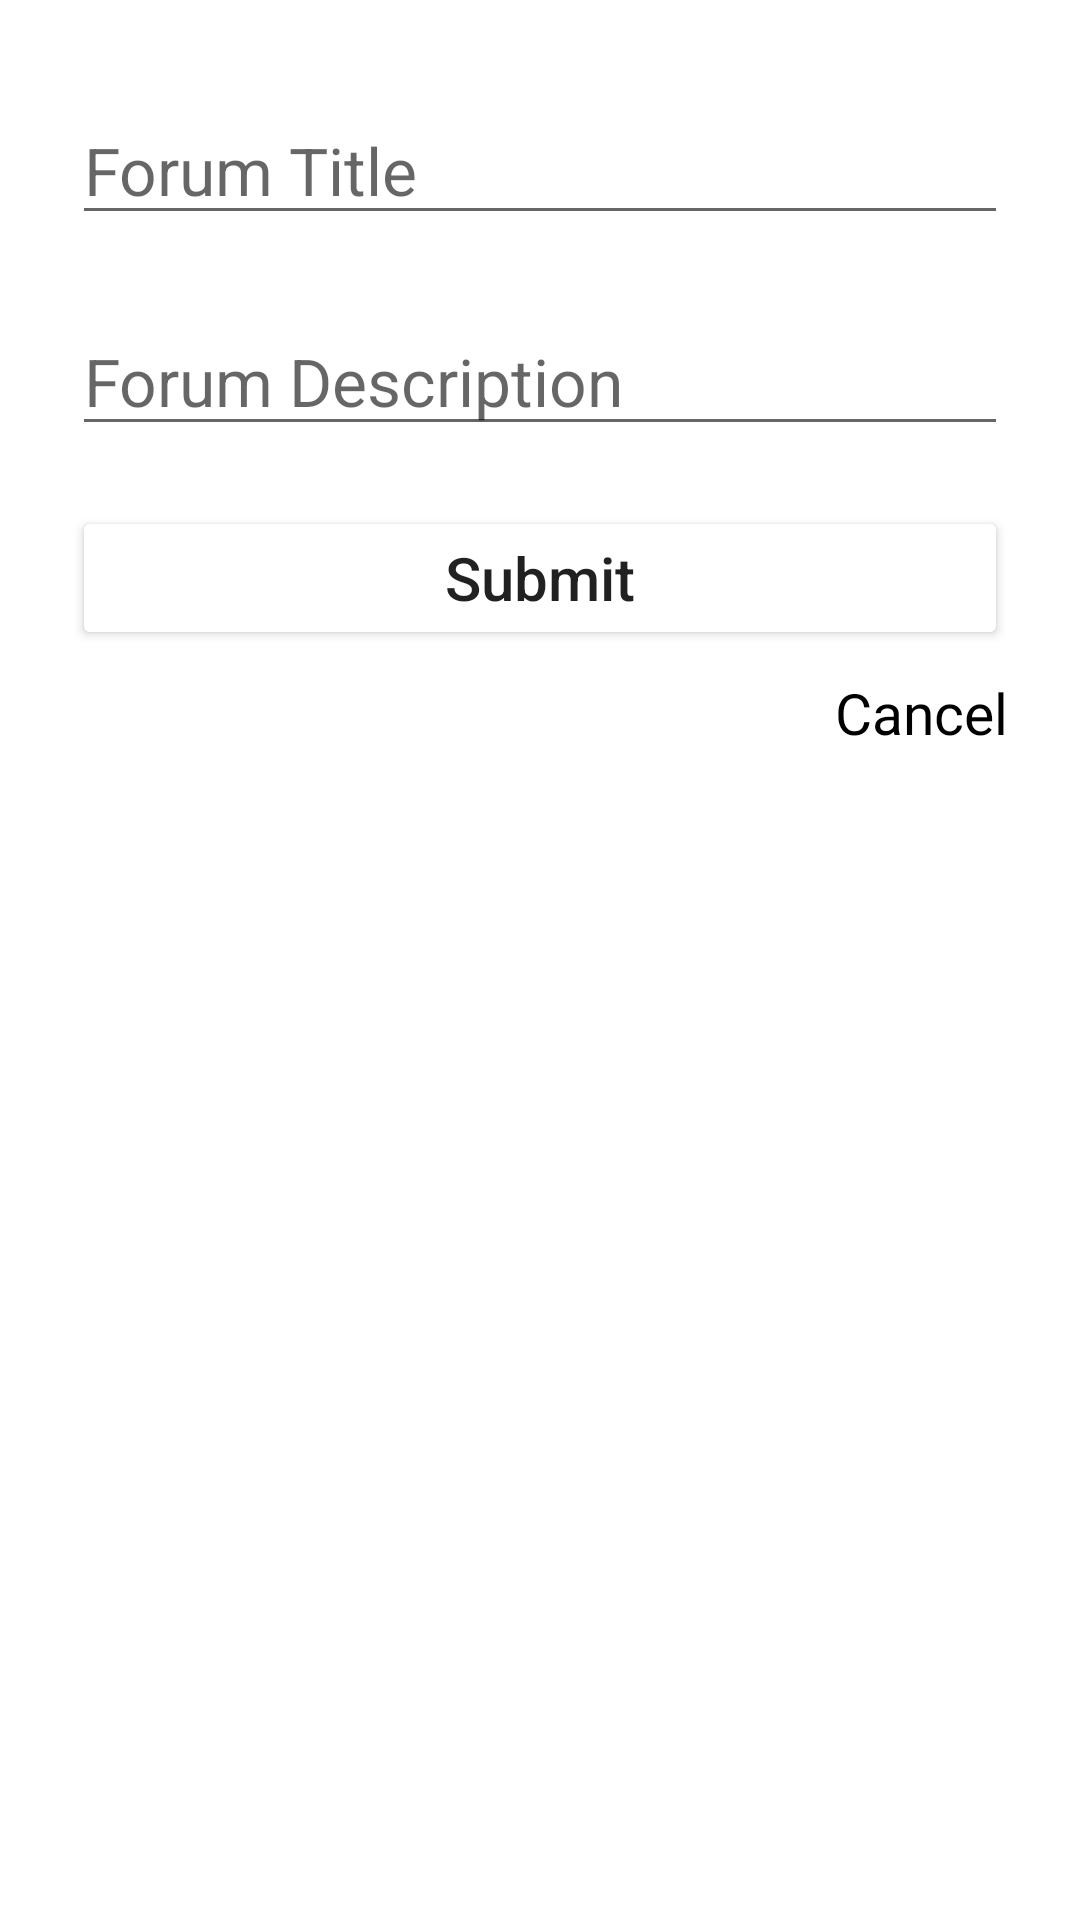

Layout XML and referenced resources for this Android screen:
<!-- AndroidManifest.xml: application theme Theme.Group8_InClass09 -->
<!-- res/layout/fragment_new_forum.xml -->
<?xml version="1.0" encoding="utf-8"?>
<androidx.constraintlayout.widget.ConstraintLayout xmlns:android="http://schemas.android.com/apk/res/android"
    xmlns:app="http://schemas.android.com/apk/res-auto"
    xmlns:tools="http://schemas.android.com/tools"
    android:layout_width="match_parent"
    android:layout_height="match_parent"
    tools:context=".NewForumFragment">

    <EditText
        android:id="@+id/editTextTitle"
        android:layout_width="0dp"
        android:layout_height="wrap_content"
        android:layout_marginStart="24dp"
        android:layout_marginTop="32dp"
        android:layout_marginEnd="24dp"
        android:hint="@string/forum_title"
        android:inputType="text"
        android:maxLength="140"
        android:textSize="22sp"
        app:layout_constraintEnd_toEndOf="parent"
        app:layout_constraintHorizontal_bias="1.0"
        app:layout_constraintStart_toStartOf="parent"
        app:layout_constraintTop_toTopOf="parent"
        tools:ignore="TextContrastCheck" />

    <EditText
        android:id="@+id/editTextDescription"
        android:layout_width="0dp"
        android:layout_height="wrap_content"
        android:layout_marginTop="24dp"
        android:hint="@string/forum_description"
        android:inputType="text"
        android:maxLength="140"
        android:textSize="22sp"
        app:layout_constraintEnd_toEndOf="@+id/editTextTitle"
        app:layout_constraintHorizontal_bias="1.0"
        app:layout_constraintStart_toStartOf="@+id/editTextTitle"
        app:layout_constraintTop_toBottomOf="@+id/editTextTitle"
        tools:ignore="TextContrastCheck" />

    <Button
        android:id="@+id/buttonSubmitNewForum"
        android:layout_width="0dp"
        android:layout_height="wrap_content"
        android:layout_marginTop="20dp"
        android:text="@string/submit"
        android:textAllCaps="false"
        android:textColor="@color/dark_grey"
        android:textSize="20sp"
        android:backgroundTint="@color/light_grey"
        app:layout_constraintEnd_toEndOf="@+id/editTextDescription"
        app:layout_constraintStart_toStartOf="@+id/editTextDescription"
        app:layout_constraintTop_toBottomOf="@+id/editTextDescription" />

    <TextView
        android:id="@+id/textViewCancelNewForum"
        android:layout_width="wrap_content"
        android:layout_height="wrap_content"
        android:layout_marginTop="8dp"
        android:text="@string/cancel"
        android:textSize="19sp"
        android:textColor="@color/black"
        app:layout_constraintEnd_toEndOf="@+id/buttonSubmitNewForum"
        app:layout_constraintTop_toBottomOf="@+id/buttonSubmitNewForum" />

</androidx.constraintlayout.widget.ConstraintLayout>
<!-- resources referenced by this layout -->
<resources>
  <string name="cancel">Cancel</string>
  <string name="forum_description">Forum Description</string>
  <string name="forum_title">Forum Title</string>
  <string name="submit">Submit</string>
  <style name="Theme.Group8_InClass09" parent="Theme.MaterialComponents.DayNight.DarkActionBar">
          
          <item name="colorPrimary">@color/purple_500</item>
          <item name="colorPrimaryVariant">@color/purple_700</item>
          <item name="colorOnPrimary">@color/white</item>
          
          <item name="colorSecondary">@color/teal_200</item>
          <item name="colorSecondaryVariant">@color/teal_700</item>
          <item name="colorOnSecondary">@color/black</item>
          
          <item name="android:statusBarColor" tools:targetApi="l">?attr/colorPrimaryVariant</item>
          
      </style>
  <!-- not gathered from this repository: default colours our renderer supplied (Android Studio template values) -->
  <color name="purple_500">#FF6200EE</color>
  <color name="purple_700">#FF3700B3</color>
  <color name="teal_200">#FF03DAC5</color>
  <color name="teal_700">#FF018786</color>
  <color name="black">#FF000000</color>
  <color name="white">#FFFFFFFF</color>
</resources>
